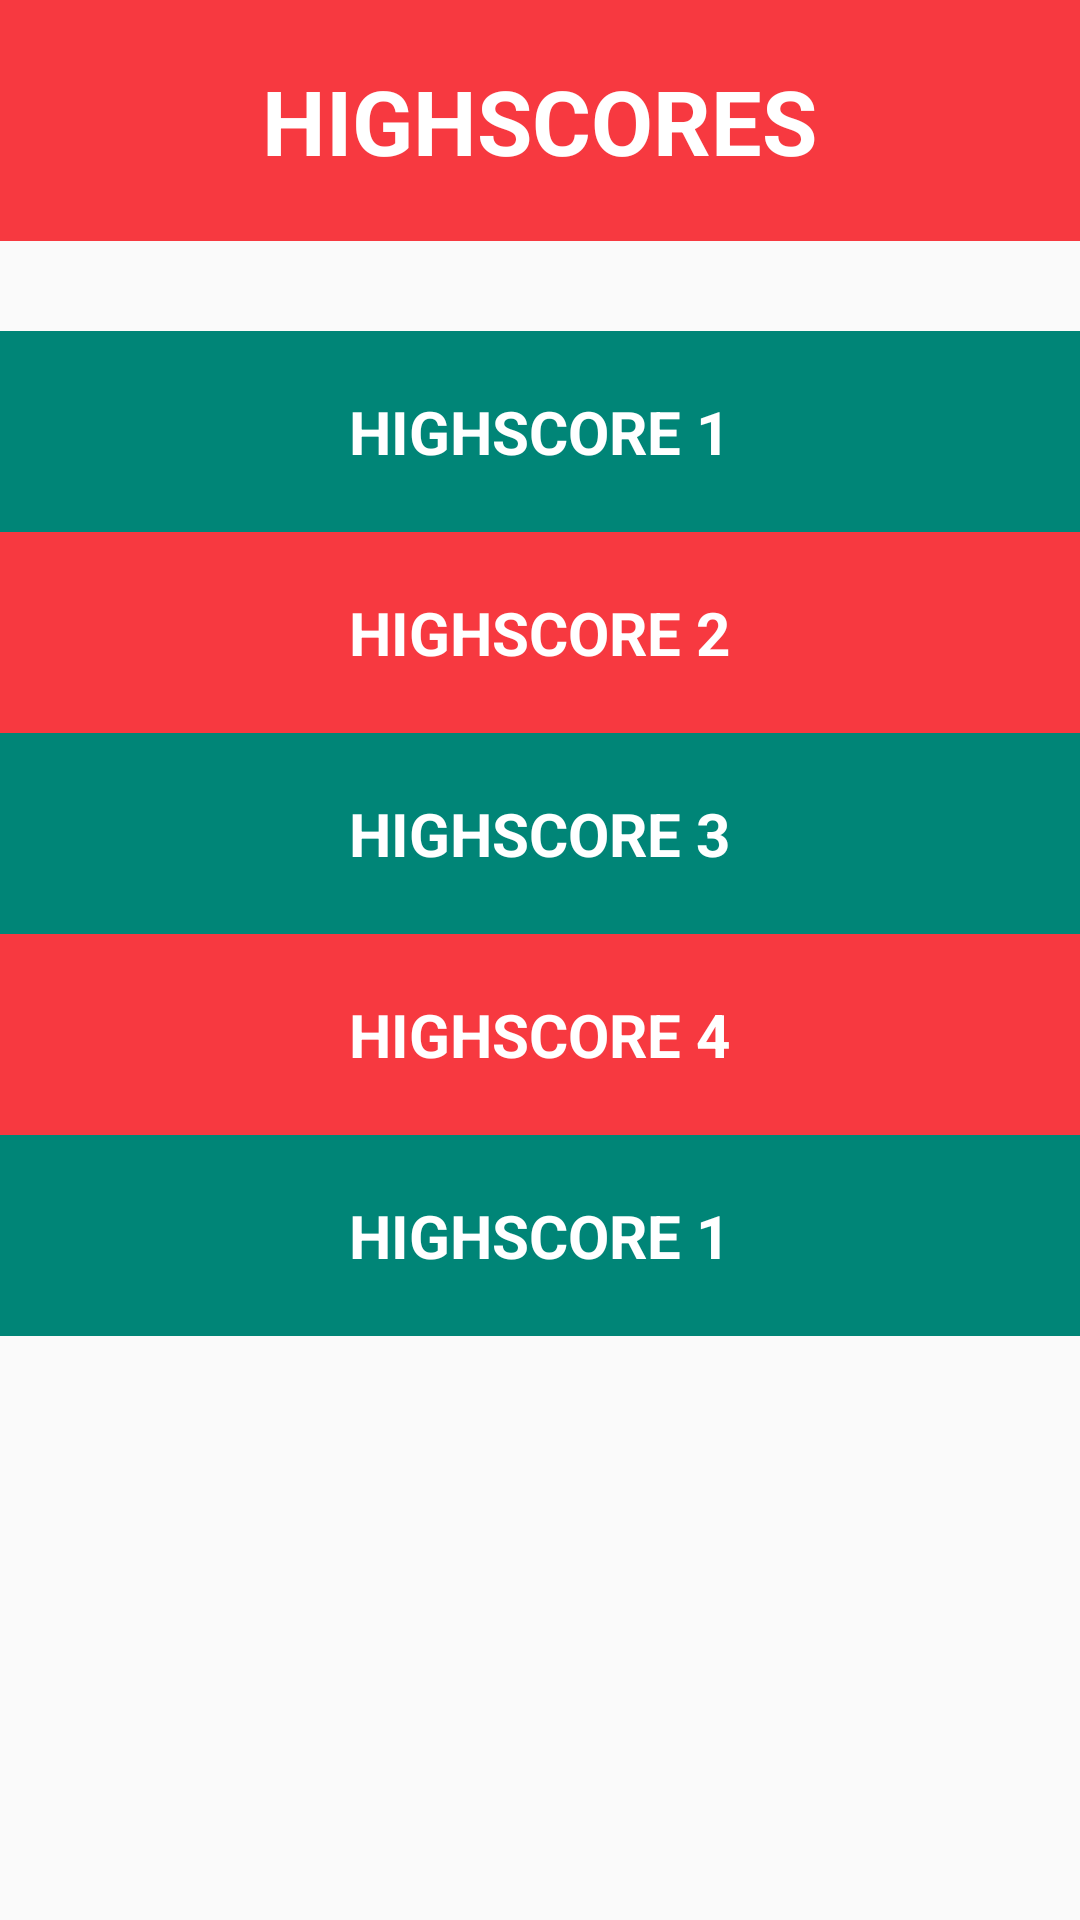

Android layout source for this screen:
<!-- AndroidManifest.xml: application theme AppTheme -->
<!-- res/layout/activity_high_scores.xml -->
<?xml version="1.0" encoding="utf-8"?>
<LinearLayout xmlns:android="http://schemas.android.com/apk/res/android"
    xmlns:tools="http://schemas.android.com/tools"
    android:layout_width="match_parent"
    android:layout_height="match_parent"
    android:orientation="vertical"
    tools:context=".HighScoresActivity">

    <FrameLayout
        android:background="@color/colorGameName"
        android:layout_marginBottom="30dp"
        android:layout_width="match_parent"
        android:layout_height="wrap_content">

        <TextView
            android:text="HIGHSCORES"
            android:textSize="30sp"
            android:textStyle="bold"
            android:padding="20dp"
            android:layout_gravity="center_horizontal"
            android:textColor="@color/colorButtonText"
            android:layout_width="wrap_content"
            android:layout_height="wrap_content" />

    </FrameLayout>

    <FrameLayout
        android:background="@color/colorPrimary"
        android:layout_width="match_parent"
        android:layout_height="wrap_content">

        <TextView
            android:text="HIGHSCORE 1"
            android:textSize="20sp"
            android:textStyle="bold"
            android:padding="20dp"
            android:layout_gravity="center_horizontal"
            android:textColor="@color/colorButtonText"
            android:layout_width="wrap_content"
            android:layout_height="wrap_content" />

    </FrameLayout>

    <FrameLayout
        android:background="@color/colorGameName"
        android:layout_width="match_parent"
        android:layout_height="wrap_content">

        <TextView
            android:text="HIGHSCORE 2"
            android:textSize="20sp"
            android:textStyle="bold"
            android:padding="20dp"
            android:layout_gravity="center_horizontal"
            android:textColor="@color/colorButtonText"
            android:layout_width="wrap_content"
            android:layout_height="wrap_content" />

    </FrameLayout>

    <FrameLayout
        android:background="@color/colorPrimary"
        android:layout_width="match_parent"
        android:layout_height="wrap_content">

        <TextView
            android:text="HIGHSCORE 3"
            android:textSize="20sp"
            android:textStyle="bold"
            android:padding="20dp"
            android:layout_gravity="center_horizontal"
            android:textColor="@color/colorButtonText"
            android:layout_width="wrap_content"
            android:layout_height="wrap_content" />

    </FrameLayout>

    <FrameLayout
        android:background="@color/colorGameName"
        android:layout_width="match_parent"
        android:layout_height="wrap_content">

        <TextView
            android:text="HIGHSCORE 4"
            android:textSize="20sp"
            android:textStyle="bold"
            android:padding="20dp"
            android:layout_gravity="center_horizontal"
            android:textColor="@color/colorButtonText"
            android:layout_width="wrap_content"
            android:layout_height="wrap_content" />

    </FrameLayout>

    <FrameLayout
        android:background="@color/colorPrimary"
        android:layout_width="match_parent"
        android:layout_height="wrap_content">

        <TextView
            android:text="HIGHSCORE 1"
            android:textSize="20sp"
            android:textStyle="bold"
            android:padding="20dp"
            android:layout_gravity="center_horizontal"
            android:textColor="@color/colorButtonText"
            android:layout_width="wrap_content"
            android:layout_height="wrap_content" />

    </FrameLayout>

</LinearLayout>
<!-- resources referenced by this layout -->
<resources>
  <color name="colorButtonText">#ffffff</color>
  <color name="colorGameName">#f73940</color>
  <color name="colorPrimary">#008577</color>
  <style name="AppTheme" parent="Theme.AppCompat.Light.DarkActionBar">
          
          <item name="colorPrimary">@color/colorPrimary</item>
          <item name="colorPrimaryDark">@color/colorPrimaryDark</item>
          <item name="colorAccent">@color/colorAccent</item>
      </style>
  <color name="colorPrimaryDark">#00574B</color>
  <color name="colorAccent">#D81B60</color>
</resources>
